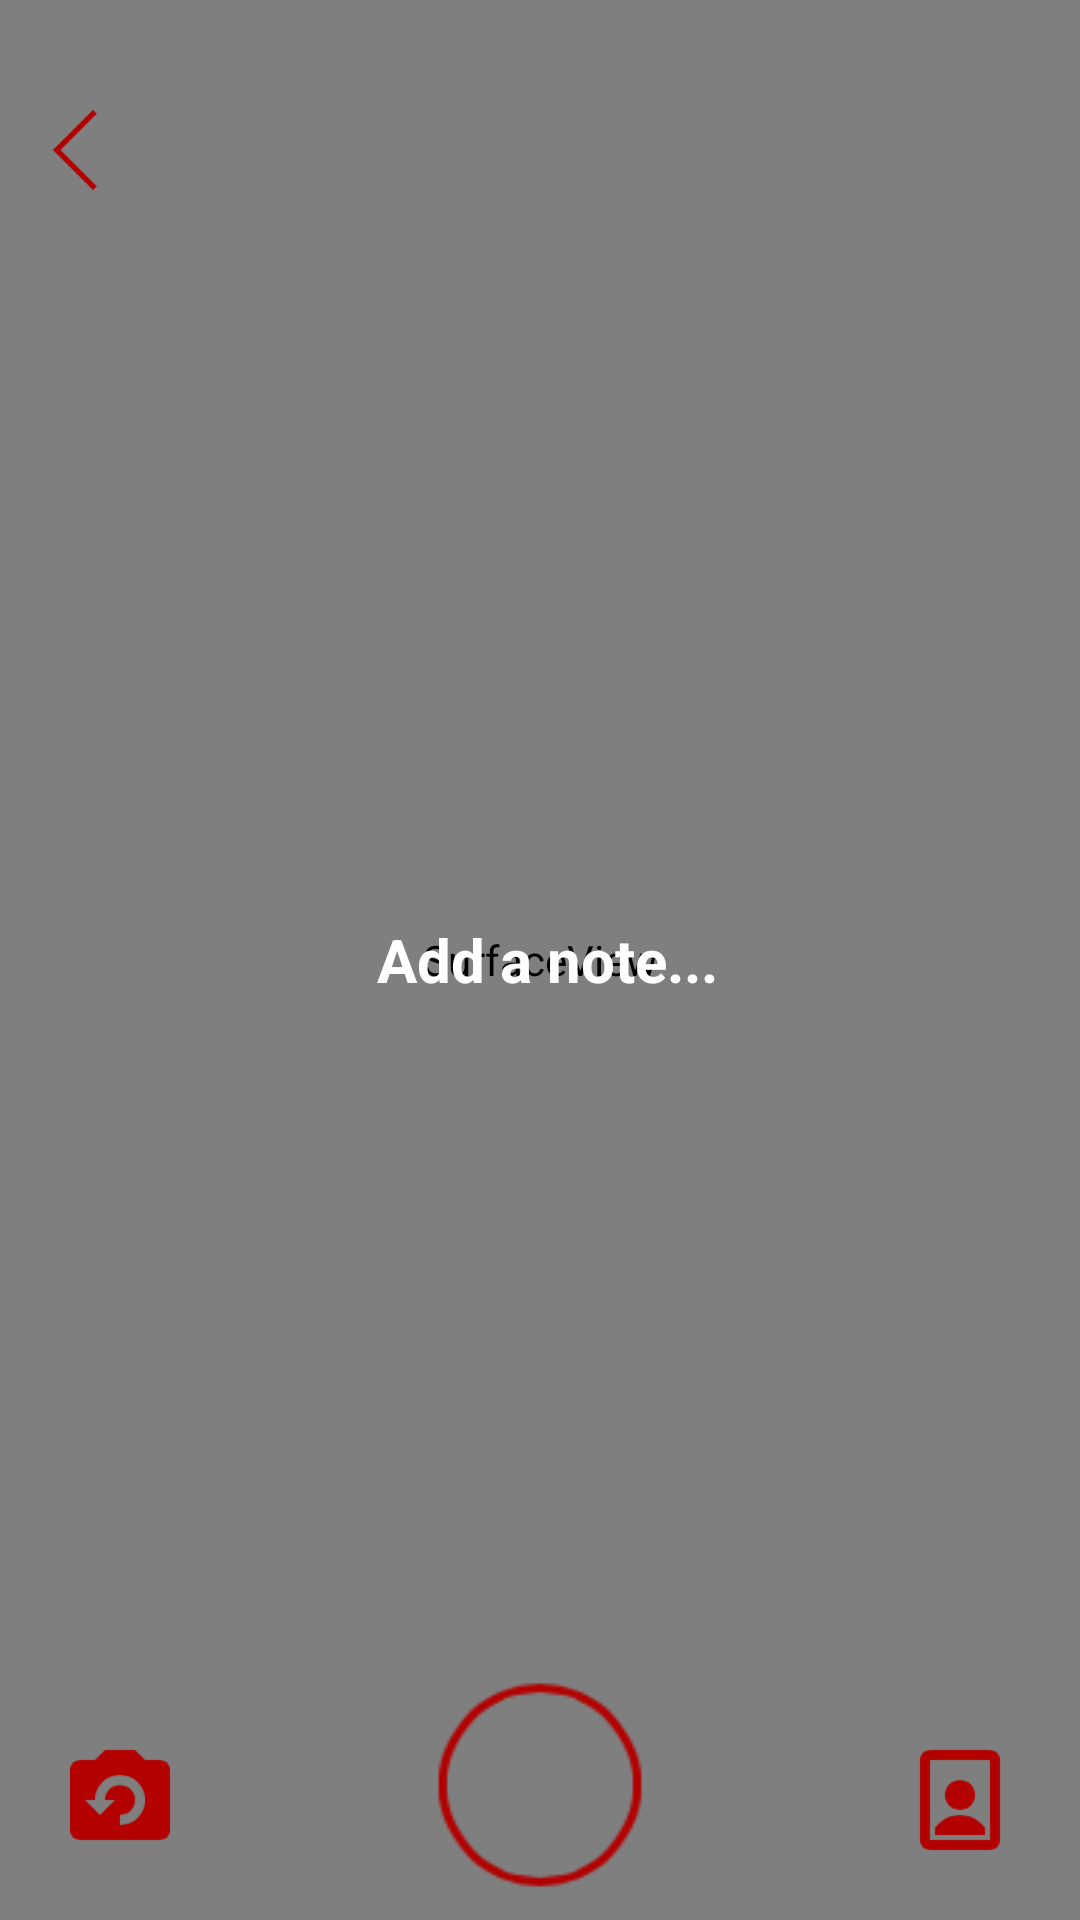

Here is an Android app screen rendered from its layout file. Give the layout XML and the strings, colors and styles it references.
<!-- AndroidManifest.xml: application theme CustomActivityThemeNoActionBar -->
<!-- res/layout/activity_camera_fragment.xml -->
<RelativeLayout xmlns:android="http://schemas.android.com/apk/res/android"
    xmlns:tools="http://schemas.android.com/tools" android:layout_width="match_parent"
    android:layout_height="match_parent"
    android:layout_alignParentTop="true"
    android:layout_alignParentLeft="true"
    android:layout_alignParentStart="true"
    android:layout_alignParentRight="true"
    android:layout_alignParentBottom="true"
    android:adjustViewBounds="true"
    android:cropToPadding="true"

    tools:context="com.example.example.flexlog.ExperimentCamera"
    android:id="@+id/cameraLayout"

    >



    <SurfaceView
        android:layout_width="match_parent"
        android:layout_height="match_parent"
        android:id="@+id/surfaceView"
        android:layout_alignParentTop="true"
        android:layout_alignParentLeft="true"
        android:layout_alignParentStart="true"
        android:layout_alignParentRight="true"
        android:layout_alignParentBottom="true"
        android:layout_alignParentEnd="true"/>

    <ImageView
        android:layout_width="match_parent"
        android:layout_height="match_parent"
        android:id="@+id/previewPictureImageView"
        android:layout_alignParentTop="true"
        android:layout_alignParentLeft="true"
        android:layout_alignParentStart="true"
        android:layout_alignParentRight="true"
        android:layout_alignParentBottom="true"
        android:layout_alignParentEnd="true"
        android:adjustViewBounds="true"
        android:cropToPadding="true"
        android:scaleType="fitXY"
        />

    <ImageButton

        android:background="@color/transparent"
        android:layout_width="40dp"
        android:layout_height="40dp"

        android:id="@+id/switchButton"
        android:src="@drawable/camerared"
        android:scaleType="fitCenter"

        android:layout_alignParentBottom="true"
        android:layout_alignParentLeft="true"
        android:layout_marginLeft="20dp"
        android:layout_marginBottom="20dp"

        />

    <ImageButton
        android:background="@color/transparent"
        android:layout_width="90dp"
        android:layout_height="90dp"
        android:id="@+id/captureButton"
        android:scaleType="fitCenter"
        android:src="@drawable/circlethinred"
        android:layout_alignParentBottom="true"
        android:layout_centerHorizontal="true" />

    <ImageButton

        android:background="@color/transparent"
        android:scaleType="fitCenter"
        android:src="@drawable/checkmark"
        android:layout_width="30dp"
        android:layout_height="30dp"
        android:id="@+id/imageButtonCheck"

        android:layout_marginTop="35dp"
        android:layout_marginRight="10dp"
        android:layout_alignParentTop="true"
        android:layout_alignParentRight="true"
        android:layout_alignParentEnd="true"


        />
    <ImageButton
        android:background="@color/transparent"
        android:scaleType="fitCenter"
        android:layout_width="30dp"
        android:layout_height="30dp"
        android:id="@+id/imageButtonCancel"
        android:src="@drawable/leftred"

        android:layout_alignParentTop="true"
        android:layout_marginTop="35dp"
        android:layout_marginLeft="10dp"
        android:layout_alignParentLeft="true"

        />
    <EditText
        android:inputType="textCapSentences"
        android:textStyle="bold"
        android:paddingTop="5dp"
        android:paddingBottom="5dp"
        android:textSize="20dp"
        android:paddingLeft="5dp"
        android:background="@color/transparent"
        android:textColorHint="@color/white"
        android:hint="Add a note..."
        android:layout_centerVertical="true"
        android:gravity="center_horizontal"
        android:textColor="@color/white"
        android:layout_width="match_parent"
        android:layout_height="wrap_content"
        android:id="@+id/imageNoteEditText"
        android:layout_alignParentLeft="true"
        android:layout_alignParentStart="true" />



    <ImageButton
        android:background="@color/transparent"
        android:scaleType="fitCenter"
        android:layout_width="40dp"
        android:layout_height="40dp"
        android:id="@+id/imageButtonPics"
        android:src="@drawable/portraitred"

        android:layout_alignParentBottom="true"
        android:layout_alignParentRight="true"
        android:layout_marginRight="20dp"
        android:layout_marginBottom="20dp"
         />


</RelativeLayout>
<!-- resources referenced by this layout -->
<resources>
  <color name="transparent">#00000000</color>
  <color name="white">#ffffff</color>
  <!-- drawable camerared: png bitmap (drawable, 1777 bytes) -->
  <!-- drawable circlethinred: png bitmap (drawable, 2331 bytes) -->
  <!-- drawable leftred: png bitmap (drawable, 703 bytes) -->
  <!-- drawable portraitred: png bitmap (drawable, 1512 bytes) -->
  <style name="CustomActivityThemeNoActionBar" parent="@android:style/Theme.Holo.Light">
          <item name="android:windowActionBar">false</item>
          <item name="android:windowNoTitle">true</item>
      </style>
</resources>
